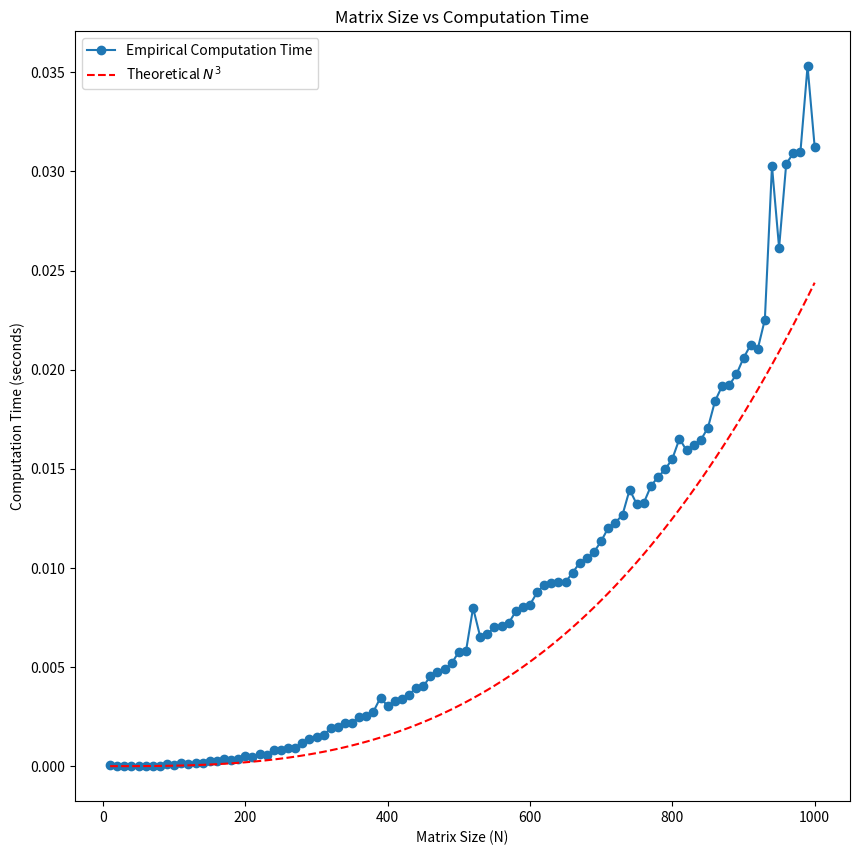

This figure's Python source:
import numpy as np
import numpy as np
import time
import matplotlib.pyplot as plt

# Function to perform matrix multiplication using np.dot and measure the time taken
def measure_time(N):
    A = np.random.rand(N, N)
    B = np.random.rand(N, N)
    
    start_time = time.time()
    
    C = np.dot(A, B)
                
    end_time = time.time()
    
    return end_time - start_time

# List of matrix sizes to test from 10 to 1000
matrix_sizes = list(range(10, 1001, 10))  # Step size of 10 (e.g., 10, 20, 30, ..., 200)
computation_times = []

# Measure computation time for each matrix size
for size in matrix_sizes:
    time_taken = measure_time(size)
    computation_times.append(time_taken)
   

# Theoretical N^3 curve for comparison (normalized)
n_cubed = [(size**3)/4.1e10 for size in matrix_sizes]  # Scaled to fit on the same plot

# Plotting the results
plt.figure(figsize=(10, 10))
plt.plot(matrix_sizes, computation_times, marker='o', label='Empirical Computation Time')
plt.plot(matrix_sizes, n_cubed, linestyle='--', color='red', label=r'Theoretical $N^3$')

plt.title('Matrix Size vs Computation Time')
plt.xlabel('Matrix Size (N)')
plt.ylabel('Computation Time (seconds)')
plt.legend()
plt.grid(False)
#plt.savefig('matrix_multiplication2.png')
plt.show()